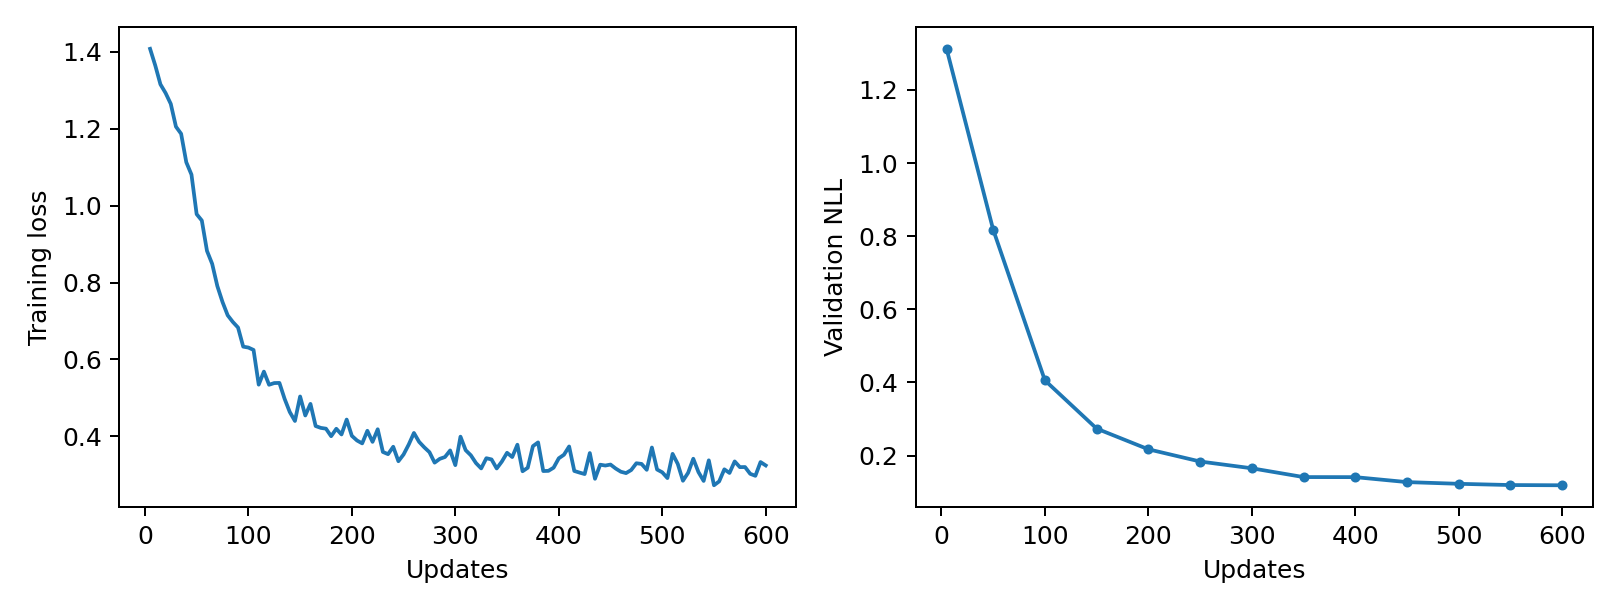

The table this chart was drawn from, first rows:
epoch, updates, train_loss, validation_nll, train_seconds, peak_gpu_mib
1, 5, 1.408, 1.312, 0.4466, 1196
2, 10, 1.365, , 0.4429, 1196
3, 15, 1.315, , 0.4405, 1196
4, 20, 1.293, , 0.4394, 1196
5, 25, 1.265, , 0.4413, 1196
6, 30, 1.205, , 0.4332, 1196
7, 35, 1.187, , 0.4381, 1196
8, 40, 1.113, , 0.4375, 1196
9, 45, 1.081, , 0.4452, 1196
10, 50, 0.9779, 0.8181, 0.4464, 1196
11, 55, 0.9613, , 0.442, 1196
12, 60, 0.8823, , 0.4436, 1196
13, 65, 0.8487, , 0.4356, 1196
14, 70, 0.7908, , 0.4352, 1196
15, 75, 0.7494, , 0.4413, 1196
16, 80, 0.7148, , 0.4439, 1196
17, 85, 0.6974, , 0.4307, 1196
18, 90, 0.683, , 0.432, 1196
19, 95, 0.6333, , 0.4346, 1196
20, 100, 0.6309, 0.4059, 0.4416, 1196
21, 105, 0.6247, , 0.4471, 1196
22, 110, 0.5344, , 0.4448, 1196
23, 115, 0.5683, , 0.4411, 1196
24, 120, 0.5342, , 0.4349, 1196
25, 125, 0.5385, , 0.4402, 1196
26, 130, 0.5389, , 0.4311, 1196
27, 135, 0.4976, , 0.4382, 1196
28, 140, 0.4633, , 0.44, 1196
29, 145, 0.44, , 0.4405, 1196
30, 150, 0.5037, 0.2739, 0.4476, 1196
31, 155, 0.4542, , 0.4442, 1196
32, 160, 0.4844, , 0.4436, 1196
33, 165, 0.4268, , 0.4415, 1196
34, 170, 0.4219, , 0.4356, 1196
35, 175, 0.4199, , 0.4532, 1196
36, 180, 0.4003, , 0.4446, 1196
37, 185, 0.4197, , 0.4458, 1196
38, 190, 0.4049, , 0.4494, 1196
39, 195, 0.4436, , 0.4424, 1196
40, 200, 0.4013, 0.2173, 0.4454, 1196
41, 205, 0.3892, , 0.4382, 1196
42, 210, 0.3817, , 0.4423, 1196
43, 215, 0.4144, , 0.4475, 1196
44, 220, 0.3857, , 0.4439, 1196
45, 225, 0.4184, , 0.4362, 1196
46, 230, 0.3594, , 0.4352, 1196
47, 235, 0.3536, , 0.441, 1196
48, 240, 0.3729, , 0.4498, 1196
49, 245, 0.3353, , 0.4445, 1196
50, 250, 0.3528, 0.184, 0.4422, 1196
51, 255, 0.3788, , 0.4451, 1196
52, 260, 0.4087, , 0.4365, 1196
53, 265, 0.3857, , 0.4408, 1196
54, 270, 0.3714, , 0.4394, 1196
55, 275, 0.3588, , 0.4341, 1196
56, 280, 0.3316, , 0.4505, 1196
57, 285, 0.3415, , 0.4418, 1196
58, 290, 0.3462, , 0.4466, 1196
59, 295, 0.3633, , 0.4456, 1196
60, 300, 0.3251, 0.1654, 0.445, 1196
... 60 more rows
